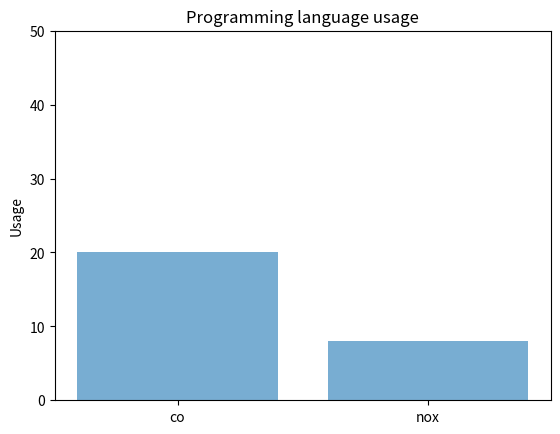

Reproduce this figure in Python.
# -*- coding: utf-8 -*-
"""
Created on Sat Apr  8 22:27:41 2017

[redacted]
"""

import numpy as np
import matplotlib.pyplot as plt
 
objects = ('co','nox')
y_arrange = np.arange(len(objects))
performance = [20,8]
 
plt.ylim(0,50)
plt.bar(y_arrange, performance, align='center', alpha=0.6)
plt.xticks(y_arrange, objects)
plt.ylabel('Usage')
plt.title('Programming language usage')
 
plt.show()

